Photos from the image-classification dataset "CODEBRIM" in the GitHub repository wilson-repo/vlp-module. Its 2 classes are: background, defects.

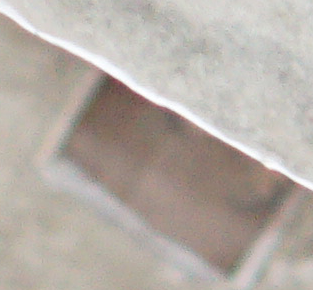
Label: defects

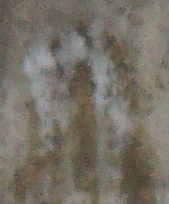
Label: defects

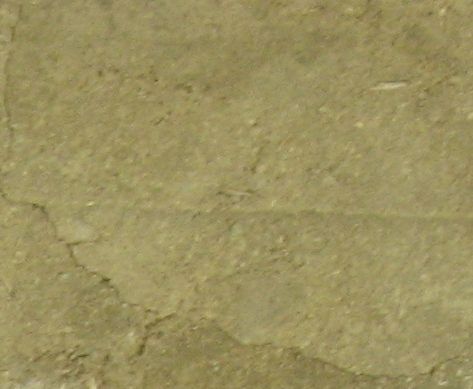
Label: defects

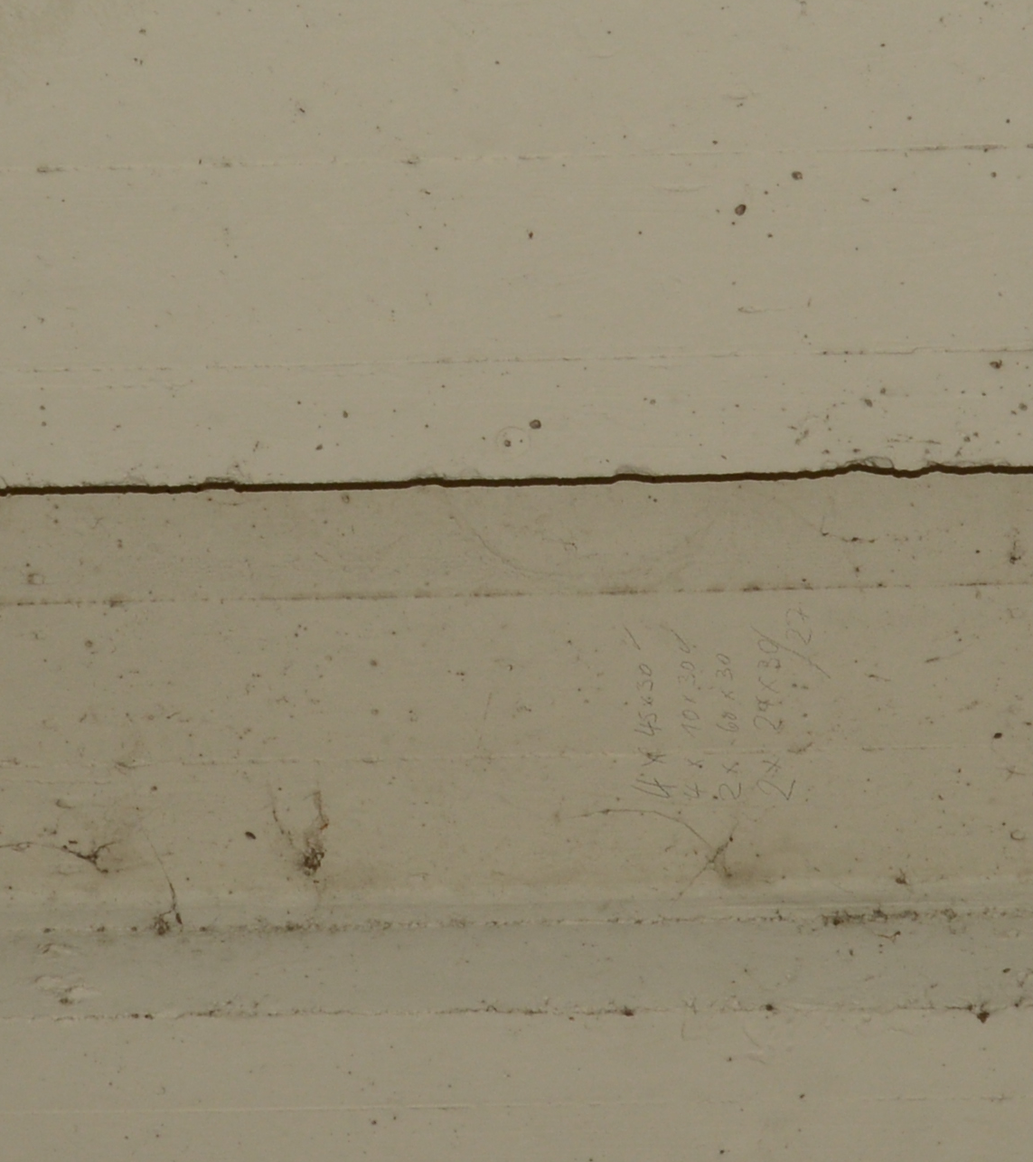
Label: background

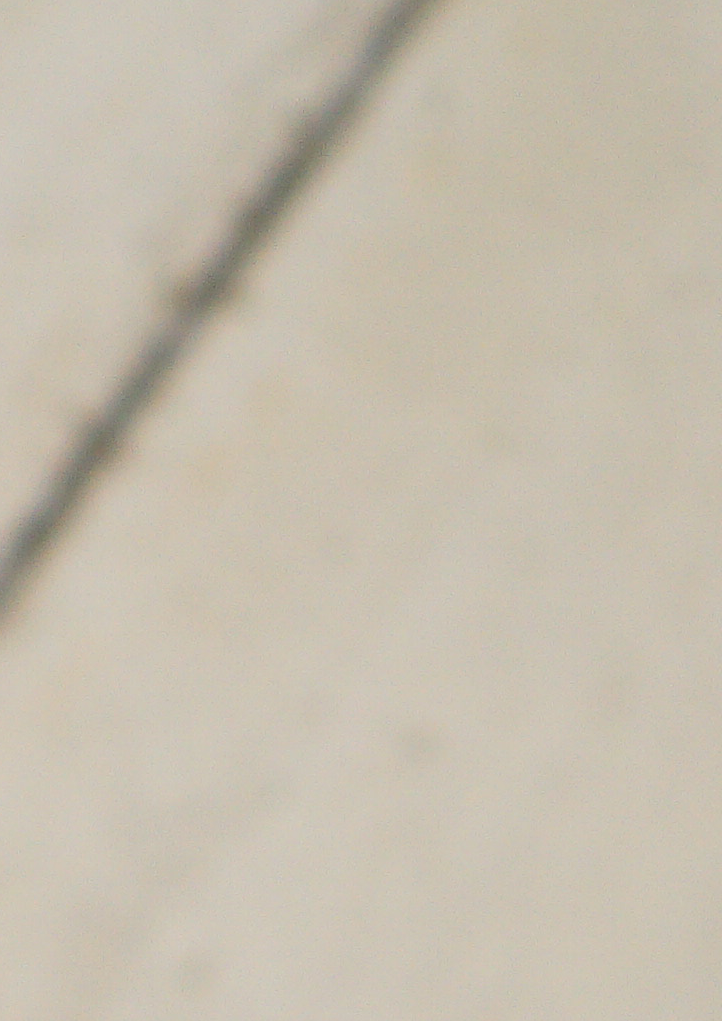
Label: background

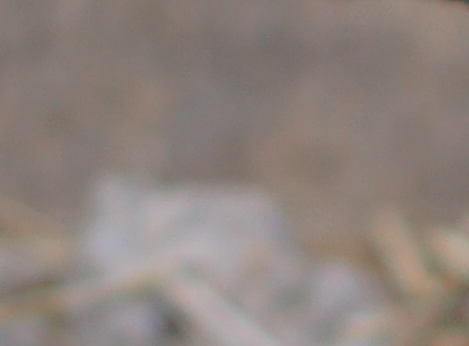
Label: background
